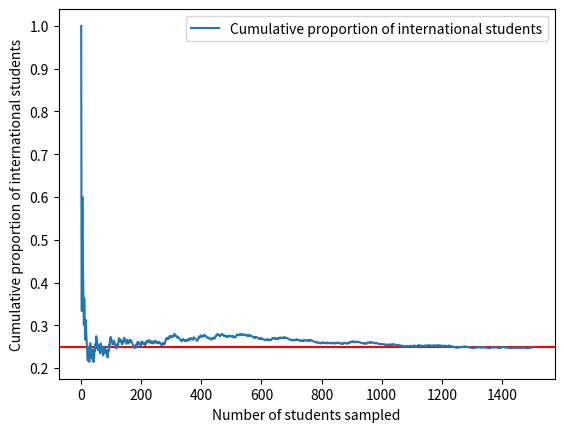

Recreate this plot in Python.
# Data Sciences Institute Summer Course
# Module 5: Sampling
# Section 5.1: Probability
# Law of Large Numbers Demo
# Authored by Annie Collins
# Converted to Python by Daniel Razavi

###########################

import pandas as pd
import numpy as np
import matplotlib.pyplot as plt

# Suppose you are sampling students at a university with a population of 5000
# You want to determine the proportion of international students in the general student population
# Let 0 represent the outcome "domestic student" and 1 represent the outcome "international student"
# The university population consists of 25% statistics students and 75% non-statistics students
students = np.random.choice([0, 1], 5000, replace=True, p=[0.75, 0.25])

# Suppose we sample a student from the population and determine their domestic vs. international status
print(np.random.choice(students, 1))

# Suppose you sample students various numbers of students and then calculate the proportion of international students in each sample
# Notice how the proportion gets closer to 0.25 as the sample size increases
for n in [5, 10, 100]:
    print(np.mean(np.random.choice(students, n)))

# Suppose we sample 1500 students and calculate the proportion of international students after each new student is sampled and asked about their status
n = np.arange(1, 1501)
sample_students = np.empty(1500)
prop_intl = np.empty(1500)

for i in range(1500):
    new_sample = np.random.choice(students, 1)
    sample_students[i] = new_sample[0]  # Extract scalar value from the array
    prop_intl[i] = np.nanmean(sample_students[:i+1])  # Calculate new proportion of international students

# Take a look at the results
student_data = pd.DataFrame({'n': n, 'result': sample_students, 'prop_intl': prop_intl})
student_data.to_csv('student_data.csv', index=False)
print("student_data.csv file saved.")

# Plot the results
plt.axhline(y=0.25, color='r', linestyle='-')
plt.plot(student_data['n'], student_data['prop_intl'], label='Cumulative proportion of international students')
plt.ylabel('Cumulative proportion of international students')
plt.xlabel('Number of students sampled')
plt.legend()
plt.show()
